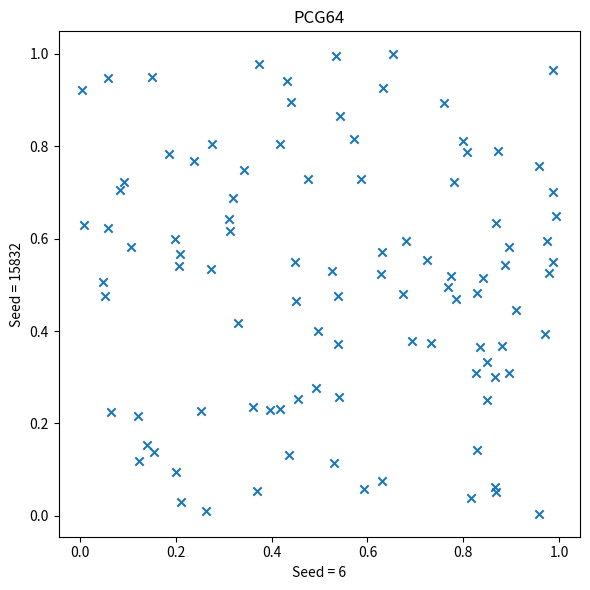
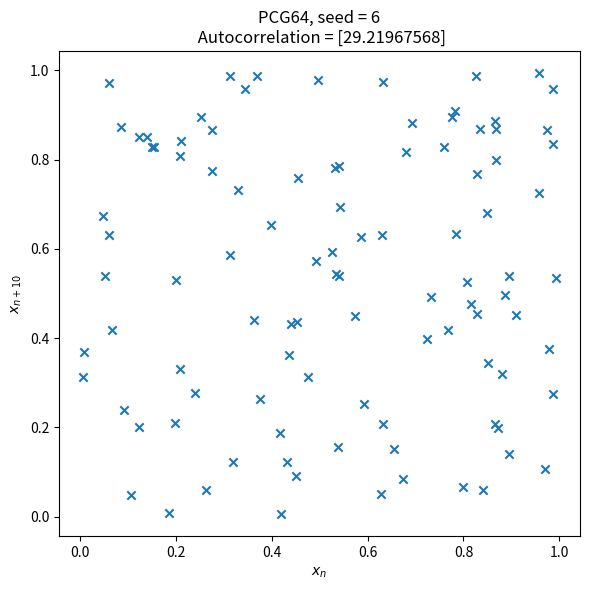
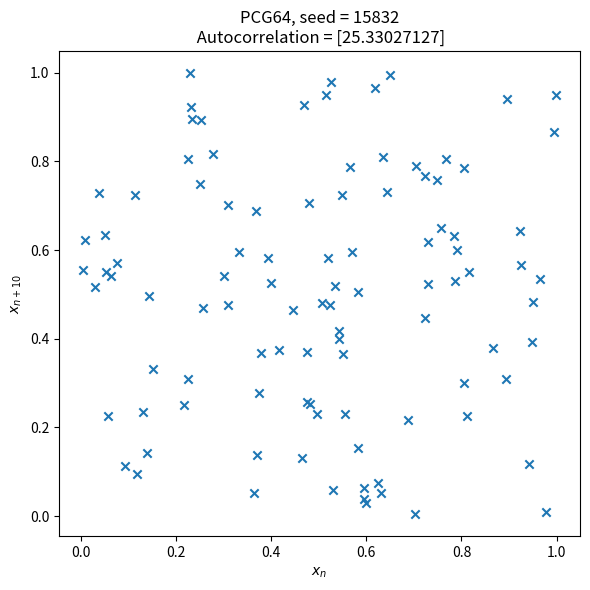
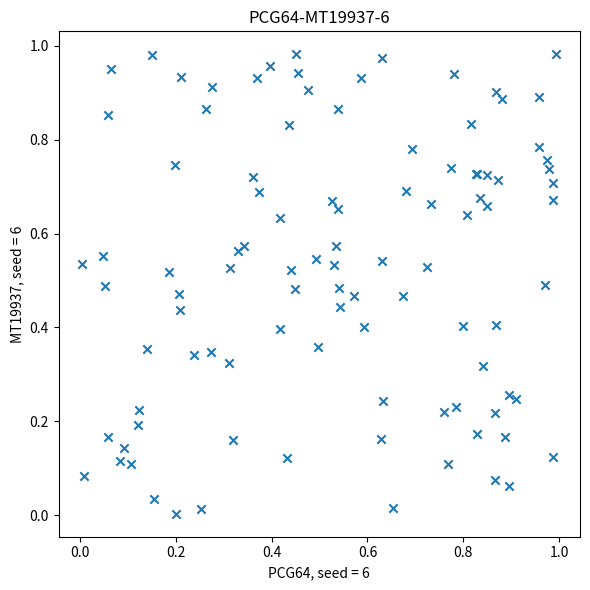
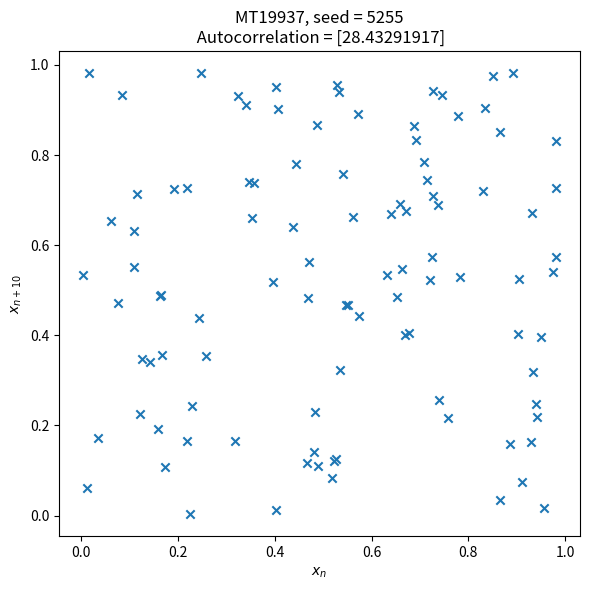
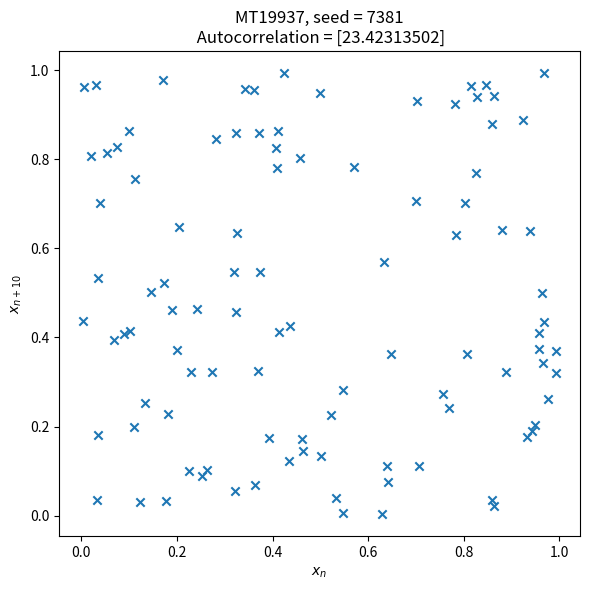

Recreate these plots in Python, in order.
"""
    The aims the exercise this week is to produce and test random numbers
    and then apply them to a simple partitioned box problem, similar to the
    case discussed in class.

"""

import numpy as np
from numpy.random import Generator, PCG64, MT19937
import matplotlib.pyplot as plt
import time
from scipy.stats import chisquare

# --------
# Using different initial seeds and at least two different pseudo-random
# generators, produce sequences of uniformly distributed random numbers.

# Test these values for
# a) uniformity and
# b) lack of sequential correlation.
# Present your analysis as graphically as possible.
# --------

# -------- Using two different seeds on the same generator should result in reproducible,
#  but different sequences of values

# Bitgenerator PCG64 (default for numpy), with seed 6
rng = Generator(PCG64(seed=6))
print(rng)  # Bitgenerator check
# Pseudo-random, uniform range between 0-1 with defined seed
x1 = rng.uniform(0, 1, 100)
x15 = np.roll(x1, 10)  # Move each value of x1 10 spaces along

# Bitgenerator PCG64 (default for numpy), with seed 15832
rng = Generator(PCG64(seed=15832))
print(rng)
# Pseudo-random, uniform range between 0-1 with defined seed
x2 = rng.uniform(0, 1, 100)
x25 = np.roll(x2, 10)

# Seed Comparison
plt.figure(figsize=(6, 6))
plt.scatter(x1, x2, marker='x')
plt.xlabel('Seed = 6')
plt.ylabel('Seed = 15832')
plt.title('PCG64')
plt.tight_layout()
plt.savefig(fname='PCG64-6-15832')
plt.show()

# Shifted value comparison ( uniformity )
plt.figure(figsize=(6, 6))
plt.scatter(x1, x15, marker='x')
plt.xlabel('$x_n$')
plt.ylabel('$x_{n+10}$')
plt.title('PCG64, seed = 6\n Autocorrelation = {}'.format(
    np.correlate(x1, x15)))
plt.tight_layout()
plt.savefig(fname='PCG64-6')
plt.show()

# Shifted value comparison ( uniformity )
plt.figure(figsize=(6, 6))
plt.scatter(x2, x25, marker='x')
plt.xlabel('$x_n$')
plt.ylabel('$x_{n+10}$')
plt.title('PCG64, seed = 15832\n Autocorrelation = {}'.format(
    np.correlate(x2, x25)))
plt.tight_layout()
plt.savefig(fname='PCG6415832')
plt.show()

# -------- Using the same seeds on two different generators should result in reproducible,
#  but different sequences of values

# Bitgenerator MT19937 (default for numpy), with seed 6
rng = Generator(MT19937(6))
print(rng)
# Pseudo-random, uniform range between 0-1 with defined seed
y1 = rng.uniform(0, 1, 100)

# Bitgenerator MT19937 (default for numpy), with seed 5525
rng = Generator(MT19937(5255))
# Pseudo-random, uniform range between 0-1 with defined seed
y1 = rng.uniform(0, 1, 100)
y15 = np.roll(y1, 10)

# Bitgenerator MT19937 (default for numpy), with seed 7381
rng = Generator(MT19937(7381))
# Pseudo-random, uniform range between 0-1 with defined seed
y2 = rng.uniform(0, 1, 100)
y25 = np.roll(y2, 10)

# Different Generator - Same seed Comparison
plt.figure(figsize=(6, 6))
plt.scatter(x1, y1, marker='x')
plt.xlabel('PCG64, seed = 6')
plt.ylabel('MT19937, seed = 6')
plt.title('PCG64-MT19937-6')
plt.tight_layout()
plt.savefig(fname='PCG64-MT19937-6')
plt.show()

# Shifted value comparison ( uniformity )
plt.figure(figsize=(6, 6))
plt.scatter(y1, y15, marker='x')
plt.xlabel('$x_n$')
plt.ylabel('$x_{n+10}$')
plt.title('MT19937, seed = 5255\n Autocorrelation = {}'.format(
    np.correlate(y1, y15)))
plt.tight_layout()
plt.savefig(fname='MT19937-5255')
plt.show()

# Shifted value comparison ( uniformity )
plt.figure(figsize=(6, 6))
plt.scatter(y2, y25, marker='x')
plt.xlabel('$x_n$')
plt.ylabel('$x_{n+10}$')
plt.title('MT19937, seed = 7381\n Autocorrelation = {}'.format(
    np.correlate(y2, y25)))
plt.tight_layout()
plt.savefig(fname='MT19937-7381')
plt.show()
